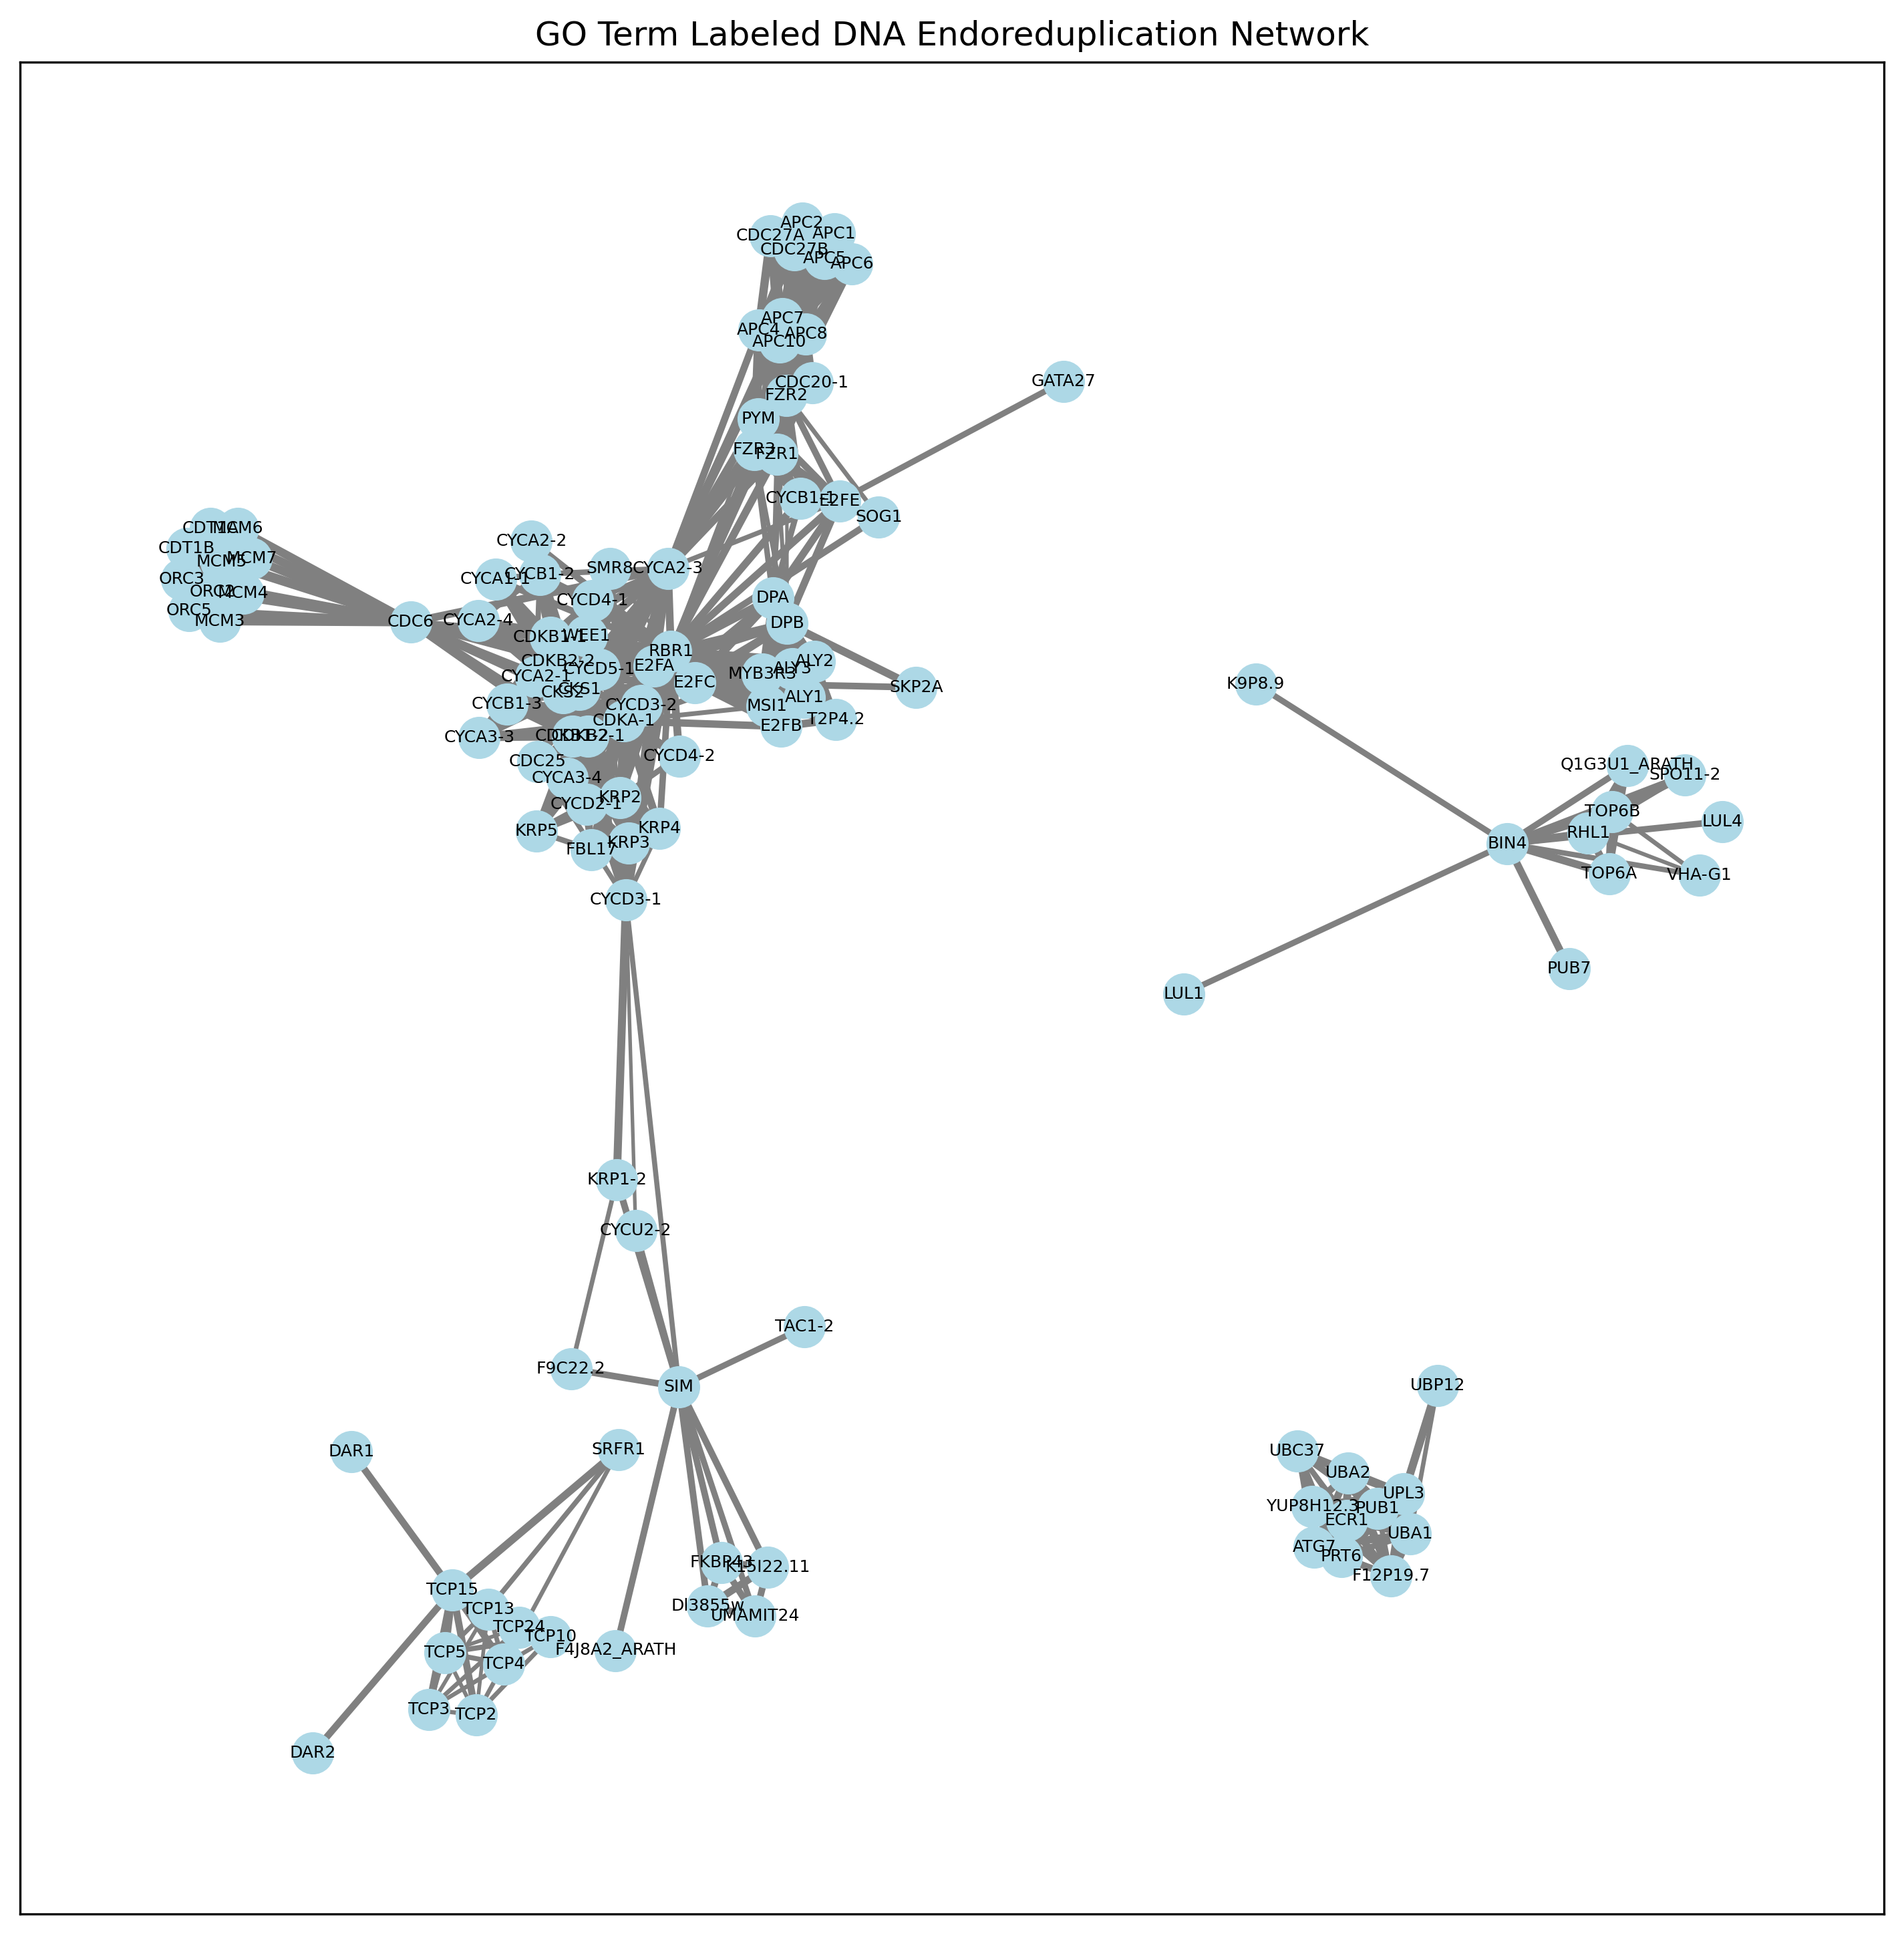

Recreate this plot in Python.
import pandas as pd
import networkx as nx
import matplotlib.pyplot as plt
import numpy as np

# List of TSV files to include in the network
# Add or remove files from this list to include/exclude them in the visualization
tsv_files = ['DPB.tsv', 'CDKA-1.tsv', 'E2FC.tsv', 'CDC6.tsv', 'CYCD5-1.tsv', 'CYCA2-1.tsv', 'CDKB1-1.tsv', 'UPL3.tsv', 'KRP2.tsv', 'CKS1.tsv', 'TCP15.tsv', 'E2FE.tsv', 'PYM.tsv', 'BIN4.tsv', 'FZR2.tsv', 'CYCA2-3.tsv', 'SIM.tsv']

# Column names for the TSV files
column_names = ['node1', 'node2', 'node1_string_id', 'node2_string_id', 'neighborhood_on_chromosome', 'gene_fusion', 'phylogenetic_cooccurrence', 'homology', 'coexpression', 'experimentally_determined_interaction', 'database_annotated', 'automated_textmining', 'combined_score']

# Load and combine all TSV files
all_data = []
for tsv_file in tsv_files:
    df = pd.read_csv(tsv_file, sep='\t', comment='#', header=None, names=column_names)
    all_data.append(df)

# Combine all dataframes
combined_df = pd.concat(all_data, ignore_index=True)

# Ensure unique undirected edges (display only one edge per pair, keeping data intact)
combined_df['min_node'] = combined_df[['node1', 'node2']].min(axis=1)
combined_df['max_node'] = combined_df[['node1', 'node2']].max(axis=1)
df_unique = combined_df.drop_duplicates(subset=['min_node', 'max_node'])

# Create a NetworkX graph
G = nx.Graph()

# Add edges with weights from unique pairs
for index, row in df_unique.iterrows():
    G.add_edge(row['min_node'], row['max_node'], weight=row['combined_score'])

# Draw the network
plt.figure(figsize=(12, 12))
pos = nx.spring_layout(G, k=0.2)  # Layout for positioning nodes
edges = G.edges()
weights = [G[u][v]['weight'] for u, v in edges]

# Draw nodes
nx.draw_networkx_nodes(G, pos, node_size=200, node_color='lightblue')

# Draw edges with thinner varying thickness based on weight
nx.draw_networkx_edges(G, pos, width=[w*3 for w in weights], edge_color='gray')

# Draw labels
nx.draw_networkx_labels(G, pos, font_size=6)

# Add title
plt.title('GO Term Labeled DNA Endoreduplication Network')

# Save as PNG
plt.savefig('go-term-network.png', dpi=300, bbox_inches='tight')

print("Network visualization saved as 'go-term-network.png'")

# Create a TSV file with node and edge count
node_degrees = dict(G.degree())
nodes_df = pd.DataFrame(list(node_degrees.items()), columns=['node', 'edge_count'])
nodes_df = nodes_df.sort_values('edge_count', ascending=False)

# Save to TSV
nodes_df.to_csv('go-term-network-list.tsv', sep='\t', index=False)

print("Node edge count list saved as 'go-term-network-list.tsv'")
